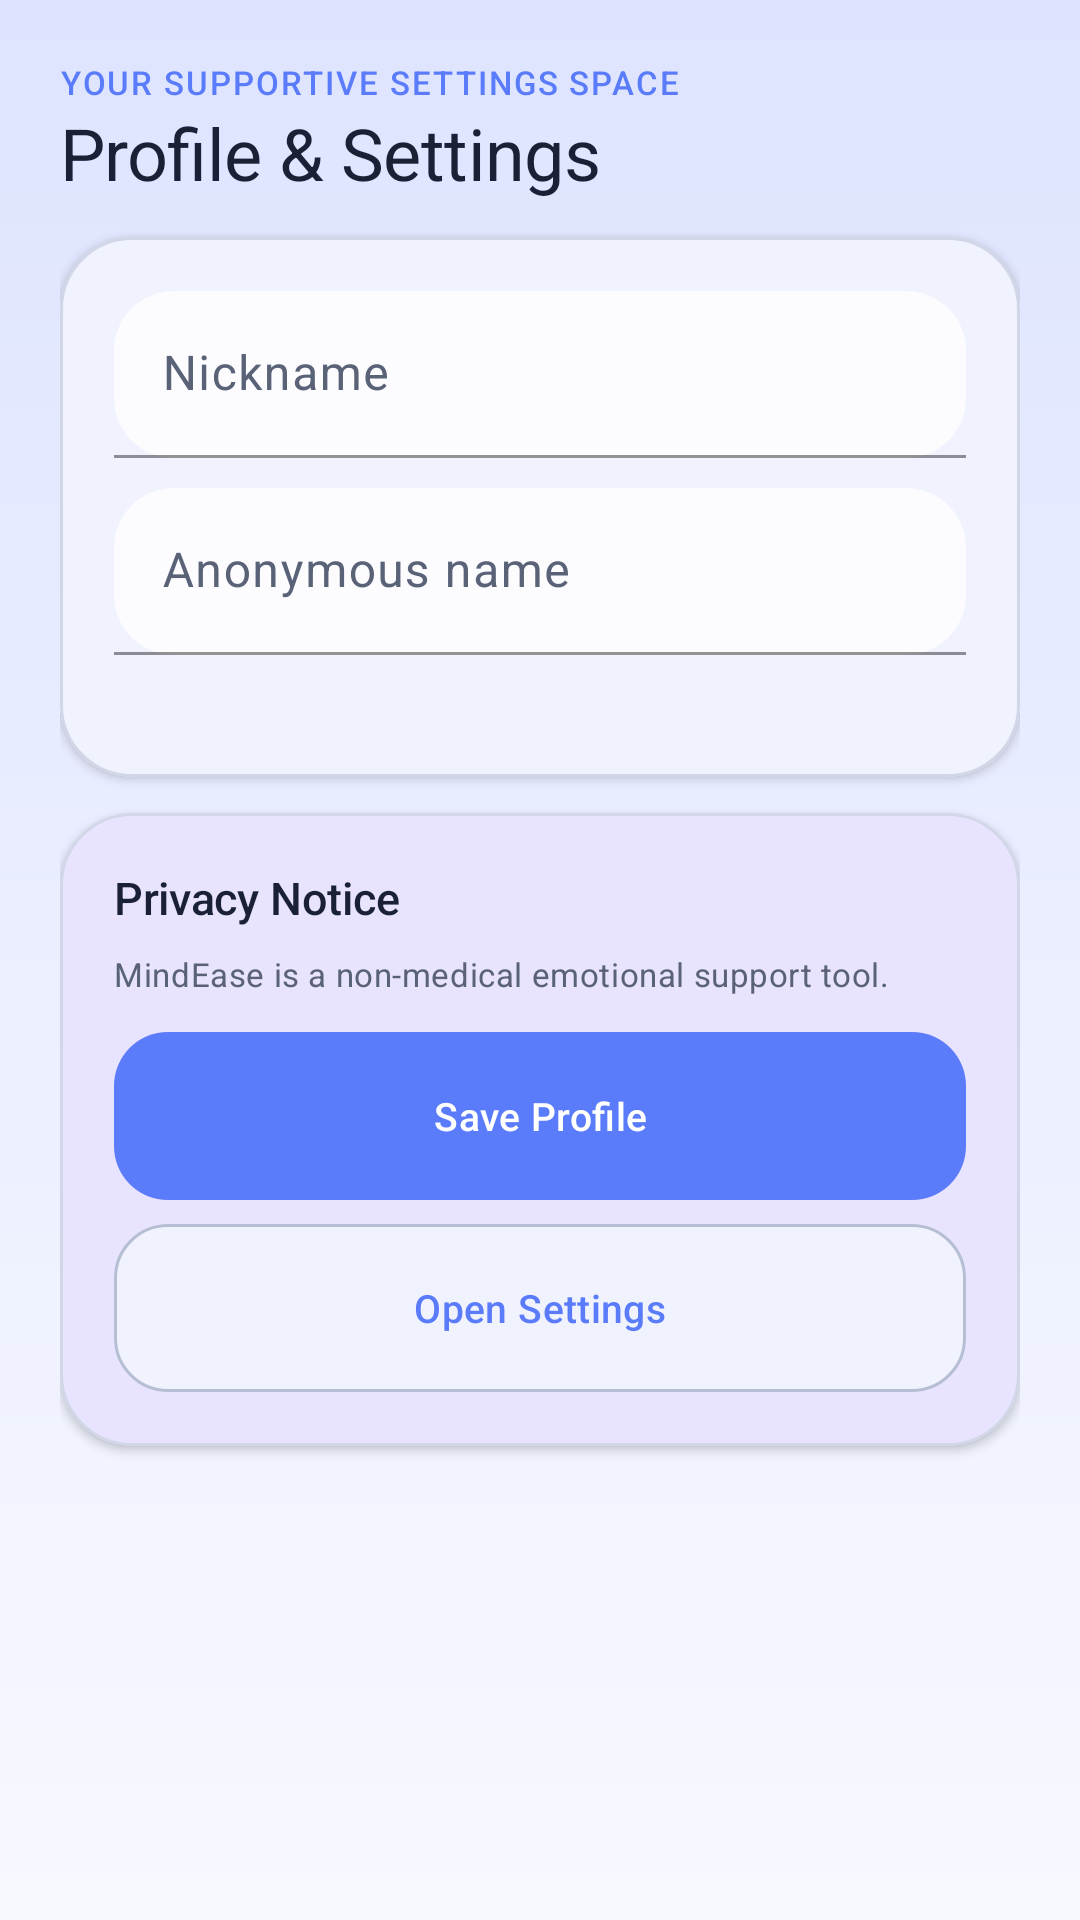

Here is an Android app screen rendered from its layout file. Give the layout XML and the strings, colors and styles it references.
<!-- AndroidManifest.xml: application theme Theme.MindEase -->
<!-- res/layout/fragment_profile.xml -->
<?xml version="1.0" encoding="utf-8"?>
<androidx.core.widget.NestedScrollView xmlns:android="http://schemas.android.com/apk/res/android"
    android:layout_width="match_parent"
    android:layout_height="match_parent"
    android:background="@android:color/transparent">

    <LinearLayout
        android:layout_width="match_parent"
        android:layout_height="wrap_content"
        android:orientation="vertical"
        android:padding="20dp">

        <TextView
            android:layout_width="wrap_content"
            android:layout_height="wrap_content"
            android:text="Your supportive settings space"
            android:textAppearance="@style/TextAppearance.MindEase.Label" />

        <TextView
            android:layout_width="wrap_content"
            android:layout_height="wrap_content"
            android:text="Profile &amp; Settings"
            android:textAppearance="@style/TextAppearance.MindEase.Display" />

        <com.google.android.material.card.MaterialCardView
            style="@style/Widget.MindEase.Card"
            android:layout_width="match_parent"
            android:layout_height="wrap_content"
            android:layout_marginTop="12dp">

            <LinearLayout
                android:layout_width="match_parent"
                android:layout_height="wrap_content"
                android:orientation="vertical"
                android:padding="18dp">

                <com.google.android.material.textfield.TextInputLayout
                    style="@style/Widget.MindEase.TextInputLayout"
                    android:layout_width="match_parent"
                    android:layout_height="wrap_content">

                    <com.google.android.material.textfield.TextInputEditText
                        android:id="@+id/et_profile_nickname"
                        android:layout_width="match_parent"
                        android:layout_height="wrap_content"
                        android:hint="Nickname" />
                </com.google.android.material.textfield.TextInputLayout>

                <com.google.android.material.textfield.TextInputLayout
                    style="@style/Widget.MindEase.TextInputLayout"
                    android:layout_width="match_parent"
                    android:layout_height="wrap_content"
                    android:layout_marginTop="10dp">

                    <com.google.android.material.textfield.TextInputEditText
                        android:id="@+id/et_profile_anon_name"
                        android:layout_width="match_parent"
                        android:layout_height="wrap_content"
                        android:hint="Anonymous name" />
                </com.google.android.material.textfield.TextInputLayout>

                <TextView
                    android:id="@+id/tv_profile_email"
                    android:layout_width="match_parent"
                    android:layout_height="wrap_content"
                    android:layout_marginTop="8dp"
                    android:textAppearance="@style/TextAppearance.MindEase.Supporting" />
            </LinearLayout>
        </com.google.android.material.card.MaterialCardView>

        <com.google.android.material.card.MaterialCardView
            style="@style/Widget.MindEase.Card.Warm"
            android:layout_width="match_parent"
            android:layout_height="wrap_content"
            android:layout_marginTop="12dp"
            android:layout_marginBottom="16dp">

            <LinearLayout
                android:layout_width="match_parent"
                android:layout_height="wrap_content"
                android:orientation="vertical"
                android:padding="18dp">

                <TextView
                    android:layout_width="wrap_content"
                    android:layout_height="wrap_content"
                    android:text="Privacy Notice"
                    android:textAppearance="@style/TextAppearance.MindEase.Title" />

                <TextView
                    android:layout_width="match_parent"
                    android:layout_height="wrap_content"
                    android:layout_marginTop="8dp"
                    android:text="MindEase is a non-medical emotional support tool."
                    android:textAppearance="@style/TextAppearance.MindEase.Supporting" />

                <com.google.android.material.button.MaterialButton
                    android:id="@+id/btn_profile_save"
                    style="@style/Widget.MindEase.Button"
                    android:layout_width="match_parent"
                    android:layout_height="wrap_content"
                    android:layout_marginTop="12dp"
                    android:text="Save Profile" />

                <com.google.android.material.button.MaterialButton
                    android:id="@+id/btn_profile_open_settings"
                    style="@style/Widget.MindEase.Button.Secondary"
                    android:layout_width="match_parent"
                    android:layout_height="wrap_content"
                    android:layout_marginTop="8dp"
                    android:text="Open Settings" />
            </LinearLayout>
        </com.google.android.material.card.MaterialCardView>

    </LinearLayout>
</androidx.core.widget.NestedScrollView>
<!-- resources referenced by this layout -->
<resources>
  <style name="TextAppearance.MindEase.Title" parent="TextAppearance.Material3.TitleMedium">
          <item name="android:fontFamily">sans-serif-medium</item>
          <item name="android:textColor">?attr/colorOnSurface</item>
          <item name="android:textSize">15sp</item>
          <item name="android:letterSpacing">-0.005</item>
      </style>
  <style name="Widget.MindEase.Card.Warm" parent="Widget.MindEase.Card">
          <item name="cardBackgroundColor">?attr/colorSecondaryContainer</item>
          <item name="strokeColor">?attr/colorOutlineVariant</item>
      </style>
  <style name="Theme.MindEase" parent="Base.Theme.MindEase" />
  <style name="ShapeAppearance.MindEase.Medium" parent="ShapeAppearance.Material3.MediumComponent">
          <item name="cornerFamily">rounded</item>
          <item name="cornerSize">22dp</item>
      </style>
  <color name="md_theme_light_primary">#5B7CFA</color>
  <color name="md_theme_light_onPrimary">#FFFFFF</color>
  <color name="md_theme_light_primaryContainer">#DEE4FF</color>
  <color name="md_theme_light_onPrimaryContainer">#16245F</color>
  <color name="md_theme_light_secondary">#7A6FE0</color>
  <color name="md_theme_light_onSecondary">#FFFFFF</color>
  <color name="md_theme_light_secondaryContainer">#E8E3FF</color>
  <color name="md_theme_light_onSecondaryContainer">#2F246F</color>
  <color name="md_theme_light_tertiary">#58AFE9</color>
  <color name="md_theme_light_onTertiary">#FFFFFF</color>
  <color name="md_theme_light_tertiaryContainer">#DDF2FF</color>
  <color name="md_theme_light_onTertiaryContainer">#123A57</color>
  <color name="md_theme_light_error">#C45A77</color>
  <color name="md_theme_light_onError">#FFFFFF</color>
  <color name="md_theme_light_errorContainer">#FFD9E2</color>
  <color name="md_theme_light_onErrorContainer">#4C1124</color>
  <color name="md_theme_light_background">#F7F9FF</color>
  <color name="md_theme_light_onBackground">#1A2136</color>
  <color name="md_theme_light_surface">#FCFCFF</color>
  <color name="md_theme_light_onSurface">#1A2136</color>
  <color name="md_theme_light_surfaceVariant">#E5EAF7</color>
  <color name="md_theme_light_onSurfaceVariant">#5A6278</color>
  <color name="md_theme_light_outline">#B6BED4</color>
  <color name="md_theme_light_outlineVariant">#D1D7E7</color>
  <style name="ShapeAppearance.MindEase.Large" parent="ShapeAppearance.Material3.LargeComponent">
          <item name="cornerFamily">rounded</item>
          <item name="cornerSize">28dp</item>
      </style>
  <style name="ShapeAppearance.MindEase.Small" parent="ShapeAppearance.Material3.SmallComponent">
          <item name="cornerFamily">rounded</item>
          <item name="cornerSize">18dp</item>
      </style>
  <!-- drawable bg_app_gradient (drawable) -->
  <?xml version="1.0" encoding="utf-8"?>
  <shape xmlns:android="http://schemas.android.com/apk/res/android" android:shape="rectangle">
      <gradient
          android:angle="270"
          android:endColor="?android:attr/colorBackground"
          android:startColor="?attr/colorPrimaryContainer" />
  </shape>
  <style name="ShapeAppearance.MindEase.Pill" parent="">
          <item name="cornerFamily">rounded</item>
          <item name="cornerSize">999dp</item>
      </style>
  <style name="Widget.MindEase.BottomNavigation.ActiveIndicator" parent="Widget.Material3.BottomNavigationView.ActiveIndicator">
          <item name="android:color">?attr/colorPrimaryContainer</item>
          <item name="shapeAppearance">@style/ShapeAppearance.MindEase.Pill</item>
      </style>
  <style name="TextAppearance.MindEase.BottomNav" parent="TextAppearance.Material3.LabelMedium">
          <item name="android:fontFamily">sans-serif-medium</item>
          <item name="android:textSize">11sp</item>
      </style>
</resources>
